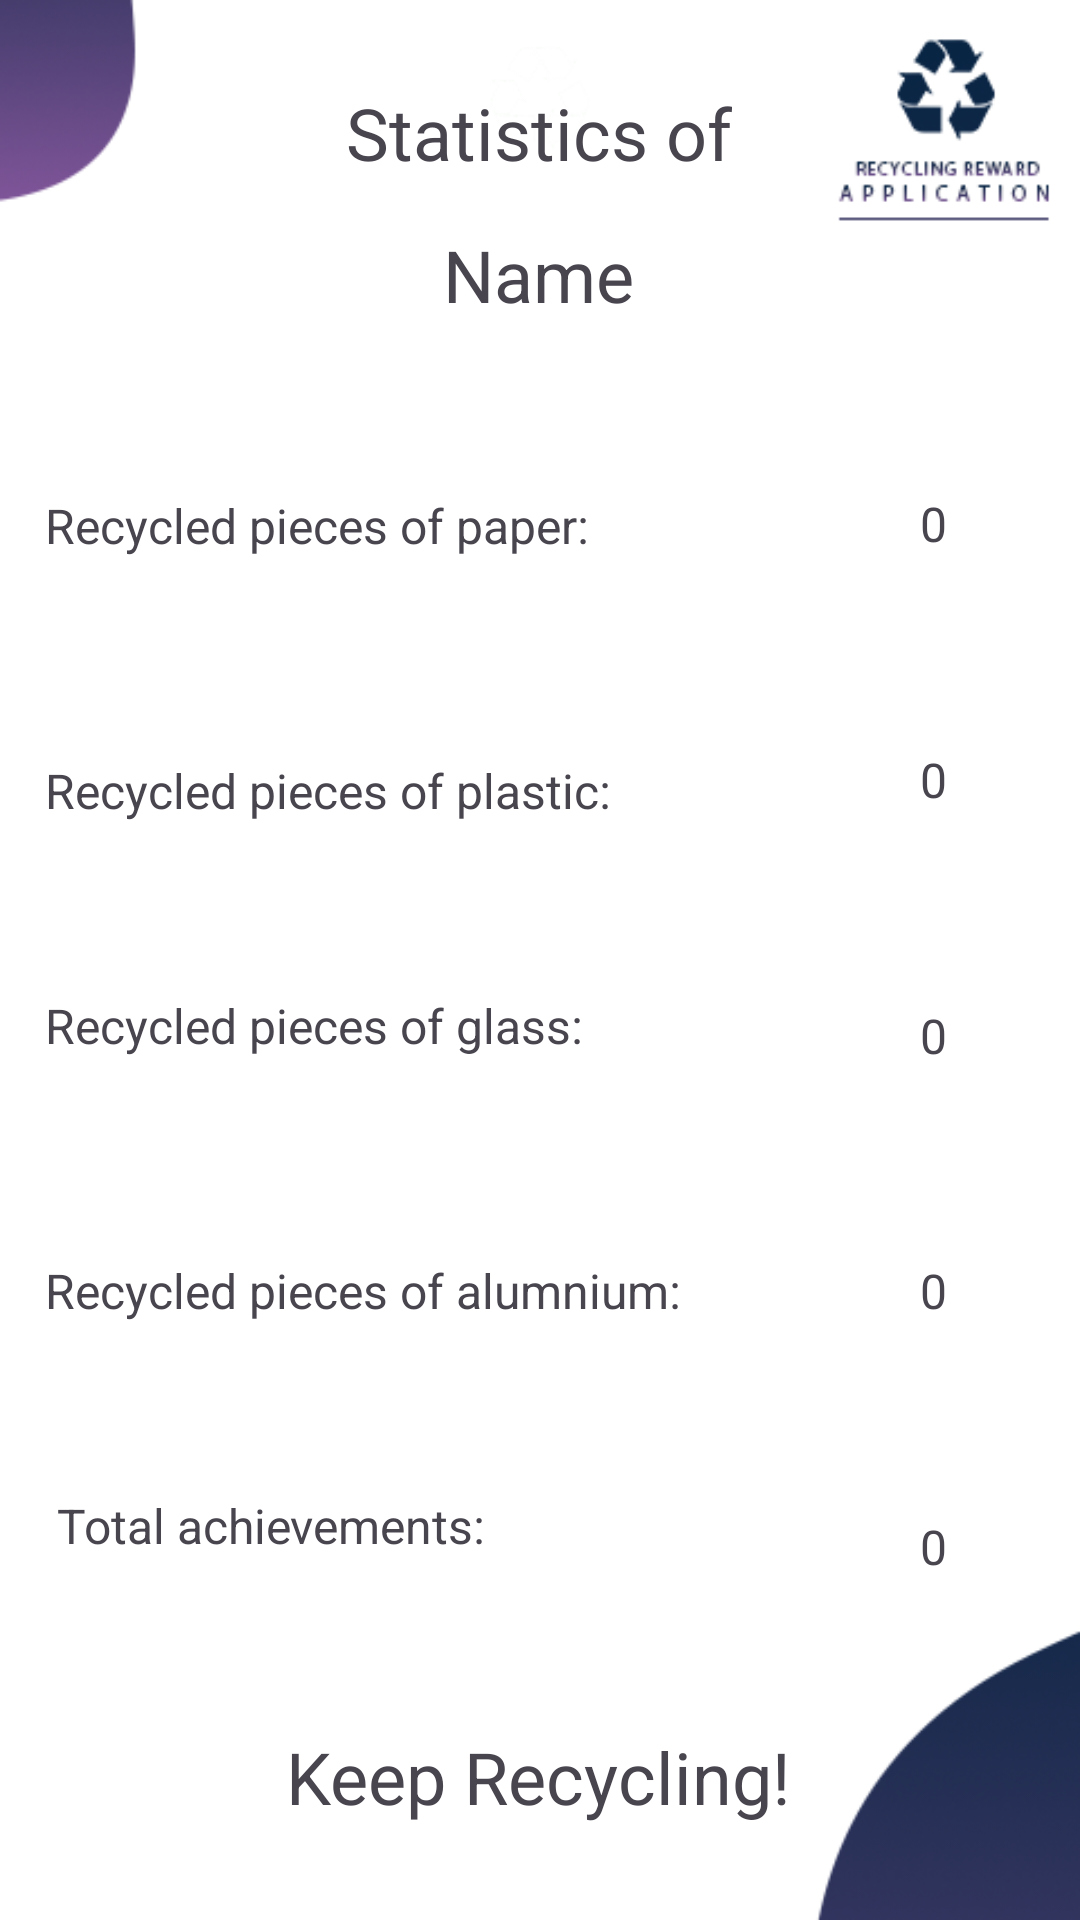

Reconstruct the res/layout file that produces this screen, plus the resources it refers to.
<!-- AndroidManifest.xml: application theme Theme.RecyclingRewardApplication -->
<!-- res/layout/activity_statistics_fragment.xml -->
<?xml version="1.0" encoding="utf-8"?>
<androidx.constraintlayout.widget.ConstraintLayout xmlns:android="http://schemas.android.com/apk/res/android"
    xmlns:app="http://schemas.android.com/apk/res-auto"
    xmlns:tools="http://schemas.android.com/tools"
    android:layout_width="match_parent"
    android:layout_height="match_parent"
    android:background="@drawable/sign_in"
    tools:context=".StatisticsFragment">

    <TextView
        android:id="@+id/pieces_plastic_txt"
        android:layout_width="wrap_content"
        android:layout_height="wrap_content"
        android:text="@string/recycled_pieces_of_plastic"
        android:textSize="16sp"
        app:layout_constraintBottom_toTopOf="@+id/pieces_glass_txt"
        app:layout_constraintStart_toStartOf="@+id/pieces_paper_txt"
        app:layout_constraintTop_toBottomOf="@+id/pieces_paper_txt" />

    <TextView
        android:id="@+id/pieces_paper_txt"
        android:layout_width="wrap_content"
        android:layout_height="wrap_content"
        android:layout_marginBottom="10dp"
        android:text="@string/recycled_pieces_of_paper"
        android:textSize="16sp"
        app:layout_constraintBottom_toTopOf="@+id/pieces_plastic_txt"
        app:layout_constraintEnd_toEndOf="@+id/name_of_user"
        app:layout_constraintStart_toStartOf="parent"
        app:layout_constraintTop_toBottomOf="@+id/name_of_user" />

    <TextView
        android:id="@+id/pieces_aluminium_quantity"
        android:layout_width="wrap_content"
        android:layout_height="wrap_content"
        android:text="@string/____0"
        android:textSize="16sp"
        app:layout_constraintBottom_toTopOf="@+id/total_achievements_num"
        app:layout_constraintEnd_toEndOf="@+id/total_achievements_num"
        app:layout_constraintTop_toBottomOf="@+id/pieces_glass_quantity" />

    <TextView
        android:id="@+id/pieces_aluminium_txt"
        android:layout_width="wrap_content"
        android:layout_height="wrap_content"
        android:layout_marginTop="10dp"
        android:text="@string/recycled_pieces_of_alumnium"
        android:textSize="16sp"
        app:layout_constraintBottom_toTopOf="@+id/total_achievements"
        app:layout_constraintStart_toStartOf="@+id/pieces_glass_txt"
        app:layout_constraintTop_toBottomOf="@+id/pieces_glass_txt" />

    <TextView
        android:id="@+id/pieces_glass_quantity"
        android:layout_width="wrap_content"
        android:layout_height="wrap_content"
        android:text="@string/____0"
        android:textSize="16sp"
        app:layout_constraintBottom_toTopOf="@+id/pieces_aluminium_quantity"
        app:layout_constraintEnd_toEndOf="@+id/pieces_aluminium_quantity"
        app:layout_constraintTop_toBottomOf="@+id/pieces_plastic_quantity" />

    <TextView
        android:id="@+id/pieces_glass_txt"
        android:layout_width="wrap_content"
        android:layout_height="wrap_content"
        android:text="@string/recycled_pieces_of_glass"
        android:textSize="16sp"
        app:layout_constraintBottom_toTopOf="@+id/pieces_aluminium_txt"
        app:layout_constraintStart_toStartOf="@+id/pieces_plastic_txt"
        app:layout_constraintTop_toBottomOf="@+id/pieces_plastic_txt" />

    <TextView
        android:id="@+id/pieces_plastic_quantity"
        android:layout_width="wrap_content"
        android:layout_height="wrap_content"
        android:text="@string/____0"
        android:textSize="16sp"
        app:layout_constraintBottom_toTopOf="@+id/pieces_glass_quantity"
        app:layout_constraintEnd_toEndOf="@+id/pieces_glass_quantity"
        app:layout_constraintTop_toBottomOf="@+id/pieces_paper_quantity" />

    <TextView
        android:id="@+id/pieces_paper_quantity"
        android:layout_width="wrap_content"
        android:layout_height="wrap_content"
        android:layout_marginTop="100dp"
        android:text="@string/____0"
        android:textSize="16sp"
        app:layout_constraintBottom_toTopOf="@+id/pieces_plastic_quantity"
        app:layout_constraintEnd_toEndOf="@+id/pieces_plastic_quantity"
        app:layout_constraintTop_toTopOf="parent" />

    <TextView
        android:id="@+id/keepRecycling"
        android:layout_width="wrap_content"
        android:layout_height="48dp"
        android:layout_marginBottom="16dp"
        android:onClick="onBackButtonClick"
        android:text="@string/keep_recycling"
        android:textSize="24sp"
        android:textStyle="normal"
        app:layout_constraintBottom_toBottomOf="parent"
        app:layout_constraintEnd_toEndOf="parent"
        app:layout_constraintHorizontal_bias="0.497"
        app:layout_constraintStart_toStartOf="parent" />

    <TextView
        android:id="@+id/name_of_user"
        android:layout_width="wrap_content"
        android:layout_height="wrap_content"
        android:layout_marginTop="15dp"
        android:text="@string/name_statistics"
        android:textSize="24sp"
        app:layout_constraintEnd_toEndOf="parent"
        app:layout_constraintHorizontal_bias="0.498"
        app:layout_constraintStart_toStartOf="parent"
        app:layout_constraintTop_toBottomOf="@+id/statisticsTitle" />

    <TextView
        android:id="@+id/statisticsTitle"
        android:layout_width="wrap_content"
        android:layout_height="wrap_content"
        android:layout_marginTop="28dp"
        android:text="@string/statistics_title"
        android:textSize="24sp"
        app:layout_constraintEnd_toEndOf="parent"
        app:layout_constraintHorizontal_bias="0.498"
        app:layout_constraintStart_toStartOf="parent"
        app:layout_constraintTop_toTopOf="parent" />

    <TextView
        android:id="@+id/total_achievements"
        android:layout_width="wrap_content"
        android:layout_height="wrap_content"
        android:layout_marginStart="4dp"
        android:text="@string/total_achievements"
        android:textSize="16sp"
        app:layout_constraintBottom_toTopOf="@+id/keepRecycling"
        app:layout_constraintStart_toStartOf="@+id/pieces_aluminium_txt"
        app:layout_constraintTop_toBottomOf="@+id/pieces_aluminium_txt" />

    <TextView
        android:id="@+id/total_achievements_num"
        android:layout_width="wrap_content"
        android:layout_height="wrap_content"
        android:layout_marginStart="100dp"
        android:layout_marginBottom="50dp"
        android:text="@string/____0"
        android:textSize="16sp"
        app:layout_constraintBottom_toBottomOf="parent"
        app:layout_constraintEnd_toEndOf="parent"
        app:layout_constraintStart_toEndOf="@+id/total_achievements"
        app:layout_constraintTop_toBottomOf="@+id/pieces_aluminium_quantity" />
</androidx.constraintlayout.widget.ConstraintLayout>
<!-- resources referenced by this layout -->
<resources>
  <!-- drawable sign_in: png bitmap (drawable, 22481 bytes) -->
  <string name="____0">0</string>
  <string name="keep_recycling">Keep Recycling!</string>
  <string name="name_statistics">Name</string>
  <string name="recycled_pieces_of_alumnium">Recycled pieces of alumnium:</string>
  <string name="recycled_pieces_of_glass">Recycled pieces of glass:</string>
  <string name="recycled_pieces_of_paper">Recycled pieces of paper:</string>
  <string name="recycled_pieces_of_plastic">Recycled pieces of plastic:</string>
  <string name="statistics_title">Statistics of</string>
  <string name="total_achievements">Total achievements:</string>
  <style name="Theme.RecyclingRewardApplication" parent="Base.Theme.RecyclingRewardApplication" />
  <style name="Base.Theme.RecyclingRewardApplication" parent="Theme.Material3.DayNight.NoActionBar">
          
          
      </style>
</resources>
